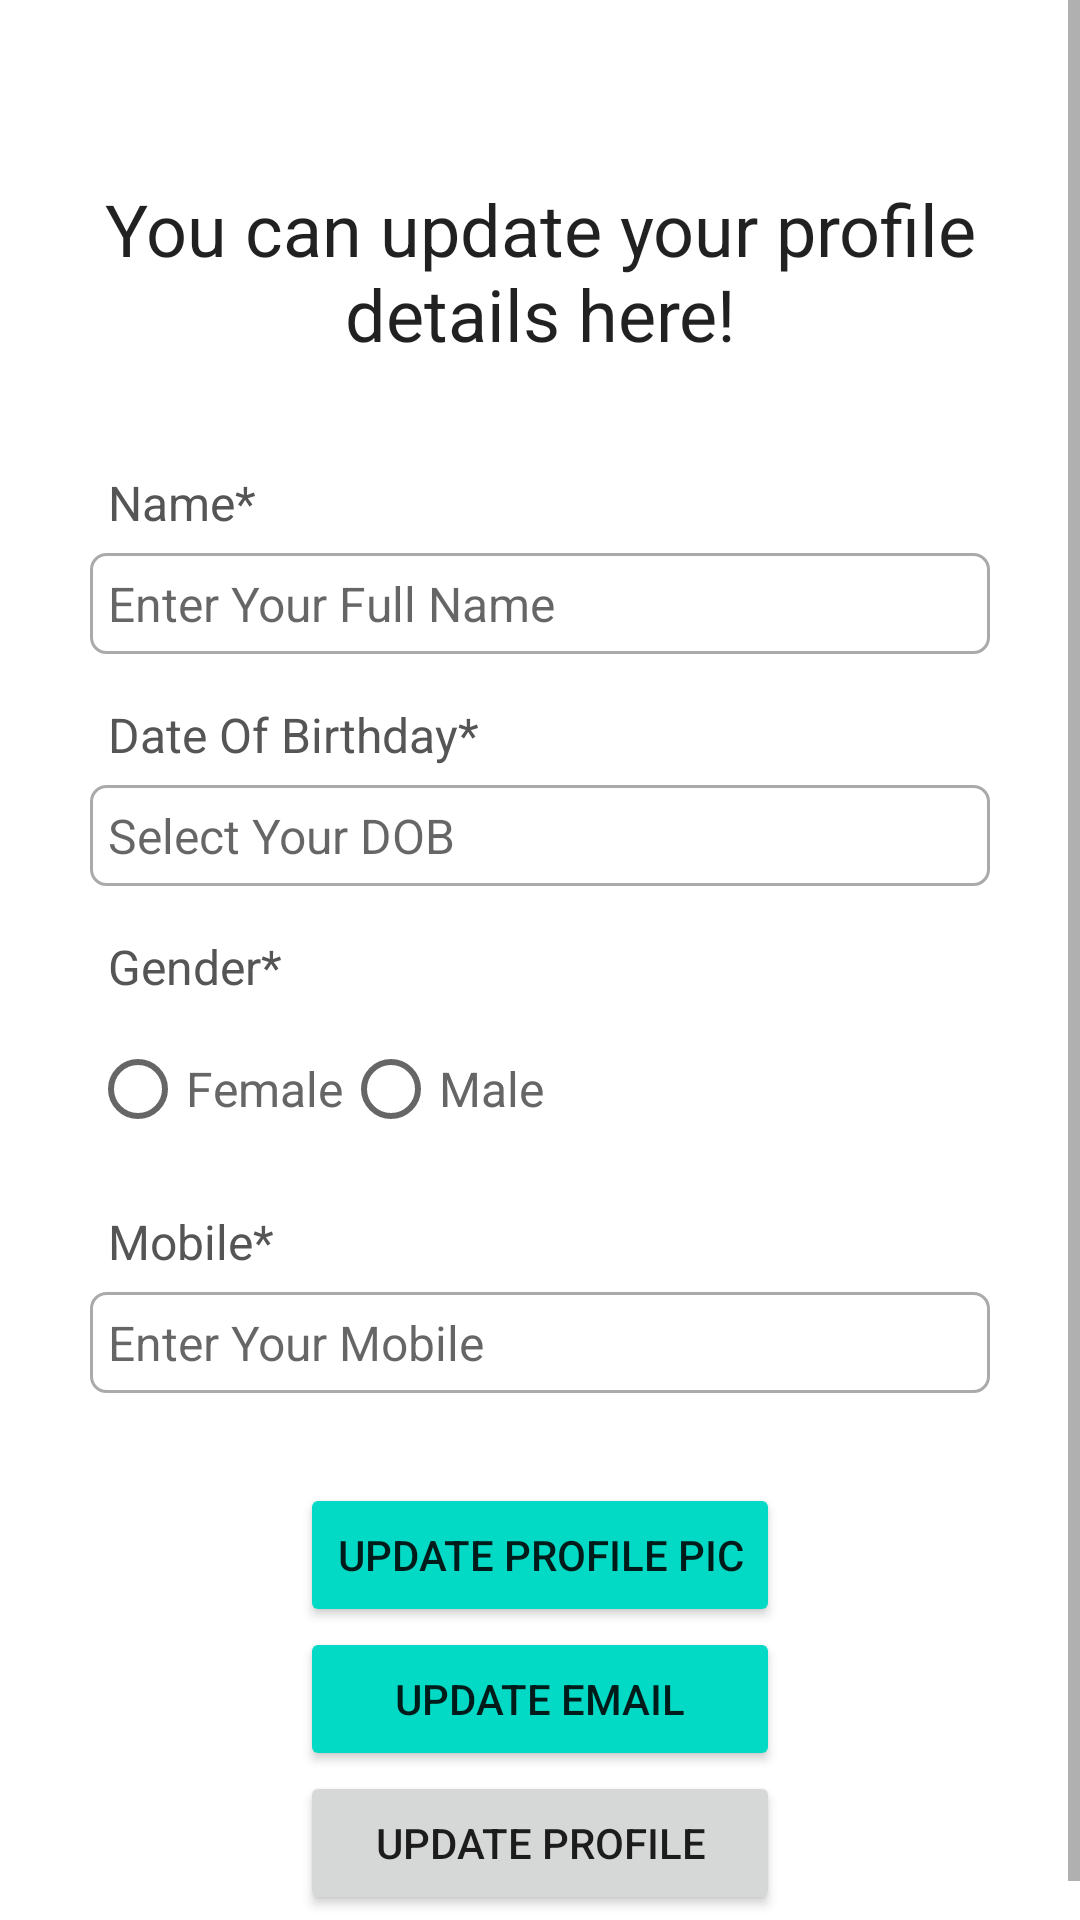

This screen was rendered from an Android layout file. Write that file and the resources it references.
<!-- AndroidManifest.xml: application theme Theme.FoodHelb -->
<!-- res/layout/activity_update_profile.xml -->
<?xml version="1.0" encoding="utf-8"?>
<ScrollView xmlns:android="http://schemas.android.com/apk/res/android"
    xmlns:app="http://schemas.android.com/apk/res-auto"
    xmlns:tools="http://schemas.android.com/tools"
    android:layout_width="match_parent"
    android:layout_height="match_parent"
    tools:context=".UpdateProfileActivity">

    <RelativeLayout
        android:layout_width="match_parent"
        android:layout_height="wrap_content"
        android:padding="15dp"
        android:layout_margin="15dp">

        <TextView
            android:layout_width="match_parent"
            android:layout_height="wrap_content"
            android:id="@+id/textView_update_profile_head"
            android:layout_marginTop="30dp"
            android:text="@string/youCanUpdateYourProfile"
            android:textAlignment="center"
            android:textAppearance="@style/TextAppearance.AppCompat.Headline"/>

        
        <TextView
            android:layout_width="match_parent"
            android:layout_height="wrap_content"
            android:id="@+id/textView_update_profile_name"
            android:layout_below="@id/textView_update_profile_head"
            android:text="@string/name"
            android:layout_marginTop="30dp"
            android:padding="6dp"
            android:textSize="16sp"
            android:textColor="#555555"/>

        <EditText
            android:layout_width="match_parent"
            android:layout_height="wrap_content"
            android:id="@+id/editText_update_profile_name"
            android:layout_below="@id/textView_update_profile_name"
            android:background="@drawable/border"
            android:inputType="textPersonName"
            android:padding="6dp"
            android:textSize="16sp"
            android:hint="@string/enterFullName"/>

        
        <TextView
            android:layout_width="match_parent"
            android:layout_height="wrap_content"
            android:id="@+id/textView_update_profile_dob"
            android:layout_below="@id/editText_update_profile_name"
            android:text="@string/birthday"
            android:layout_marginTop="10dp"
            android:padding="6dp"
            android:textSize="16sp"
            android:textColor="#555555"/>

        <EditText
            android:layout_width="match_parent"
            android:layout_height="wrap_content"
            android:id="@+id/editText_update_profile_dob"
            android:layout_below="@id/textView_update_profile_dob"
            android:background="@drawable/border"
            android:inputType="date"
            android:focusable="false"
            android:padding="6dp"
            android:textSize="16sp"
            android:hint="@string/selectYourDOB"/>

        
        <TextView
            android:layout_width="match_parent"
            android:layout_height="wrap_content"
            android:id="@+id/textView_update_profile_gender"
            android:layout_below="@id/editText_update_profile_dob"
            android:text="@string/gender"
            android:layout_marginTop="10dp"
            android:padding="6dp"
            android:textSize="16sp"
            android:textColor="#555555"/>
        
        <RadioGroup
            android:layout_width="match_parent"
            android:layout_height="wrap_content"
            android:id="@+id/radio_group_update_gender"
            android:layout_below="@id/textView_update_profile_gender"
            android:orientation="horizontal">
            
            <RadioButton
                android:layout_width="wrap_content"
                android:layout_height="wrap_content"
                android:id="@+id/radio_female"
                android:text="@string/female"
                android:textSize="16sp"
                android:textColor="#666666"/>

            <RadioButton
                android:layout_width="wrap_content"
                android:layout_height="wrap_content"
                android:id="@+id/radio_male"
                android:text="@string/male"
                android:textSize="16sp"
                android:textColor="#666666"/>
            
        </RadioGroup>

        
        <TextView
            android:layout_width="match_parent"
            android:layout_height="wrap_content"
            android:id="@+id/textView_update_profile_mobile"
            android:layout_below="@id/radio_group_update_gender"
            android:text="@string/mobile"
            android:layout_marginTop="10dp"
            android:padding="6dp"
            android:textSize="16sp"
            android:textColor="#555555"/>

        <EditText
            android:layout_width="match_parent"
            android:layout_height="wrap_content"
            android:id="@+id/editText_update_profile_mobile"
            android:layout_below="@id/textView_update_profile_mobile"
            android:background="@drawable/border"
            android:inputType="phone"
            android:padding="6dp"
            android:textSize="16sp"
            android:hint="@string/enterYourMobile"/>

        <Button
            android:layout_width="match_parent"
            android:layout_height="wrap_content"
            android:id="@+id/button_upload_profile_pic"
            android:text="@string/updateProfilePic"
            android:layout_marginTop="30dp"
            android:layout_marginLeft="70dp"
            android:layout_marginRight="70dp"
            android:layout_below="@id/editText_update_profile_mobile"
            android:backgroundTint="@color/teal_200"/>

        <Button
            android:layout_width="match_parent"
            android:layout_height="wrap_content"
            android:id="@+id/button_profile_update_email"
            android:text="@string/updateEmail"
            android:layout_marginLeft="70dp"
            android:layout_marginRight="70dp"
            android:layout_below="@id/button_upload_profile_pic"
            android:backgroundTint="@color/teal_200"/>

        <Button
            android:layout_width="match_parent"
            android:layout_height="wrap_content"
            android:id="@+id/button_profile_update"
            android:text="@string/updateProfile"
            android:layout_marginLeft="70dp"
            android:layout_marginRight="70dp"
            android:layout_below="@id/button_profile_update_email"/>

        <ProgressBar
            android:layout_width="wrap_content"
            android:layout_height="wrap_content"
            android:layout_centerVertical="true"
            android:layout_centerHorizontal="true"
            android:elevation="10dp"
            android:visibility="gone"
            android:id="@+id/progressBar"/>



    </RelativeLayout>

</ScrollView>
<!-- resources referenced by this layout -->
<resources>
  <color name="teal_200">#FF03DAC5</color>
  <!-- drawable border (drawable) -->
  <?xml version="1.0" encoding="utf-8"?>
  <shape xmlns:android="http://schemas.android.com/apk/res/android">
  
      <solid android:color="#FFFFFF"/>
  
      <stroke android:width="1dp" android:color="#AAAAAA"/>
  
      <corners android:radius="5dp"/>
  
  
  </shape>
  <string name="birthday">Date Of Birthday*</string>
  <string name="enterFullName">Enter Your Full Name</string>
  <string name="enterYourMobile">Enter Your Mobile</string>
  <string name="female">Female</string>
  <string name="gender">Gender*</string>
  <string name="male">Male</string>
  <string name="mobile">Mobile*</string>
  <string name="name">Name*</string>
  <string name="selectYourDOB">Select Your DOB</string>
  <string name="updateEmail">UPDATE EMAIL</string>
  <string name="updateProfile">UPDATE PROFILE</string>
  <string name="updateProfilePic">UPDATE PROFILE PIC</string>
  <string name="youCanUpdateYourProfile">You can update your profile details here!</string>
  <style name="Theme.FoodHelb" parent="Theme.MaterialComponents.DayNight.DarkActionBar">
          
          <item name="colorPrimary">@color/purple_500</item>
          <item name="colorPrimaryVariant">@color/purple_700</item>
          <item name="colorOnPrimary">@color/white</item>
          
          <item name="colorSecondary">@color/teal_200</item>
          <item name="colorSecondaryVariant">@color/teal_700</item>
          <item name="colorOnSecondary">@color/black</item>
          
          <item name="android:statusBarColor">?attr/colorPrimaryVariant</item>
          
      </style>
  <color name="purple_500">#FF6200EE</color>
  <color name="purple_700">#FF3700B3</color>
  <color name="white">#FFFFFFFF</color>
  <color name="teal_700">#FF018786</color>
  <color name="black">#FF000000</color>
</resources>
